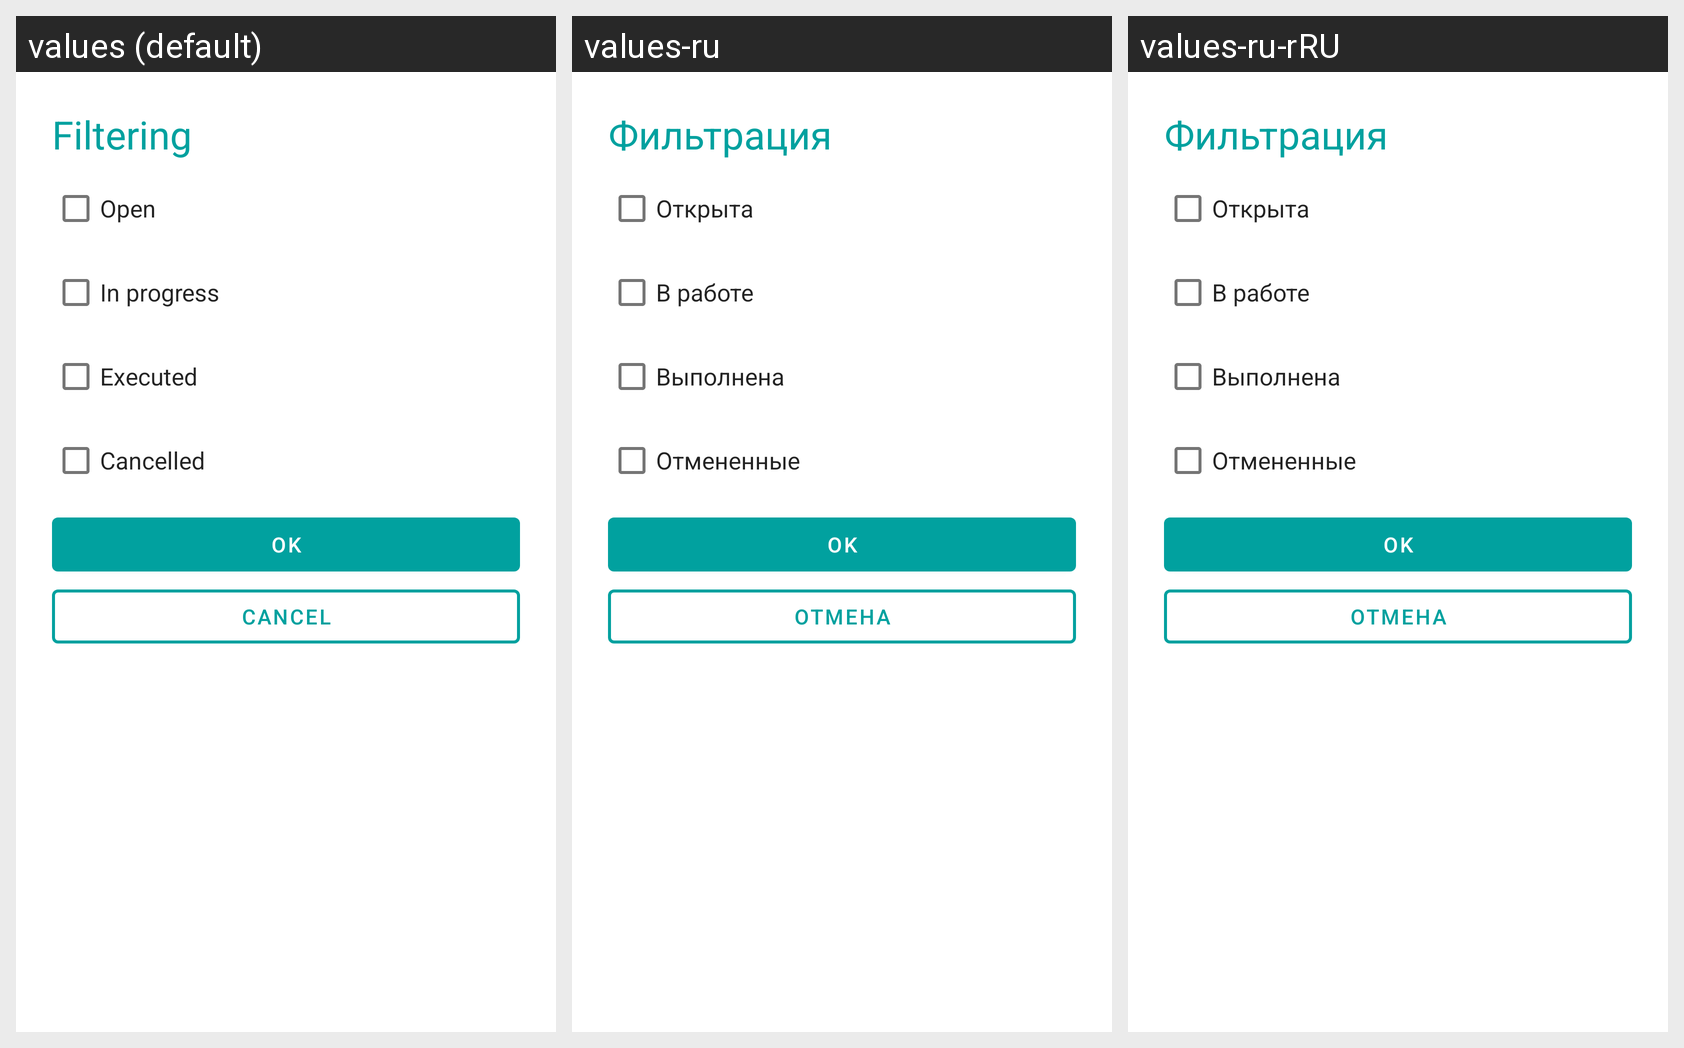

Translations of the strings shown on this Android screen, per locale in the grid:
Android screen res/layout/claim_filtering_dialog.xml rendered under 3 locales, left to right: values (default), values-ru, values-ru-rRU. Device: Nexus 5 (rendered at 1080×1920; each locale shown at half size, 540×960, under a caption strip naming it); theme Theme.FMHAndroid.
Strings drawn on this screen, with the default value and each locale's value (text and hints the layout hard-codes, and strings that could not be matched under every locale, appear in the picture but are not listed):

filtering
  values: Filtering
  values-ru: Фильтрация
  values-ru-rRU: Фильтрация  [from values-ru]

open
  values: Open
  values-ru: Открыта
  values-ru-rRU: Открыта  [from values-ru]

in_progress
  values: In progress
  values-ru: В работе
  values-ru-rRU: В работе  [from values-ru]

executed
  values: Executed
  values-ru: Выполнена
  values-ru-rRU: Выполнена  [from values-ru]

cancelled
  values: Cancelled
  values-ru: Отмененные
  values-ru-rRU: Отмененные  [from values-ru]

cancel
  values: Cancel
  values-ru: Отмена
  values-ru-rRU: Отмена
